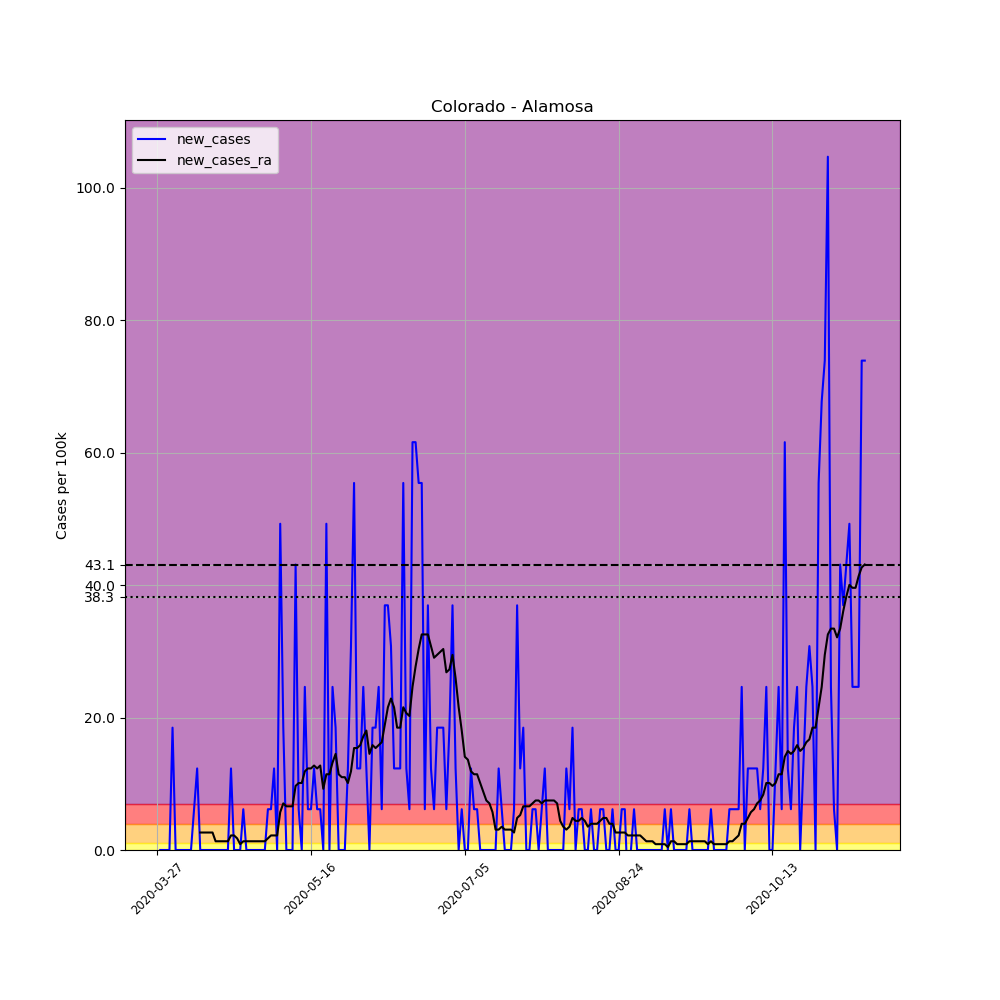

Values plotted in this chart, from the file beside it:
, date, county, state, fips, cases, deaths, COUNTY, STNAME, CTYNAME, POPESTIMATE2019, per_100k, new_cases, new_cases_ra
392620, 2020-03-27, Alamosa, Colorado, 8003, 1, 0, 3, Colorado, Alamosa, 16233, 6.16, , 
392621, 2020-03-28, Alamosa, Colorado, 8003, 1, 0, 3, Colorado, Alamosa, 16233, 6.16, 0.0, 
392622, 2020-03-29, Alamosa, Colorado, 8003, 1, 0, 3, Colorado, Alamosa, 16233, 6.16, 0.0, 
392623, 2020-03-30, Alamosa, Colorado, 8003, 1, 0, 3, Colorado, Alamosa, 16233, 6.16, 0.0, 
392624, 2020-03-31, Alamosa, Colorado, 8003, 1, 0, 3, Colorado, Alamosa, 16233, 6.16, 0.0, 
392625, 2020-04-01, Alamosa, Colorado, 8003, 4, 0, 3, Colorado, Alamosa, 16233, 24.64, 18.48, 
392626, 2020-04-02, Alamosa, Colorado, 8003, 4, 0, 3, Colorado, Alamosa, 16233, 24.64, 0.0, 
392627, 2020-04-03, Alamosa, Colorado, 8003, 4, 0, 3, Colorado, Alamosa, 16233, 24.64, 0.0, 
392628, 2020-04-04, Alamosa, Colorado, 8003, 4, 0, 3, Colorado, Alamosa, 16233, 24.64, 0.0, 
392629, 2020-04-05, Alamosa, Colorado, 8003, 4, 0, 3, Colorado, Alamosa, 16233, 24.64, 0.0, 
392630, 2020-04-06, Alamosa, Colorado, 8003, 4, 0, 3, Colorado, Alamosa, 16233, 24.64, 0.0, 
392631, 2020-04-07, Alamosa, Colorado, 8003, 4, 0, 3, Colorado, Alamosa, 16233, 24.64, 0.0, 
392632, 2020-04-08, Alamosa, Colorado, 8003, 5, 0, 3, Colorado, Alamosa, 16233, 30.8, 6.16, 
392633, 2020-04-09, Alamosa, Colorado, 8003, 7, 2, 3, Colorado, Alamosa, 16233, 43.12, 12.32, 
392634, 2020-04-10, Alamosa, Colorado, 8003, 7, 2, 3, Colorado, Alamosa, 16233, 43.12, 0.0, 2.64
392635, 2020-04-11, Alamosa, Colorado, 8003, 7, 2, 3, Colorado, Alamosa, 16233, 43.12, 0.0, 2.64
392636, 2020-04-12, Alamosa, Colorado, 8003, 7, 2, 3, Colorado, Alamosa, 16233, 43.12, 0.0, 2.64
392637, 2020-04-13, Alamosa, Colorado, 8003, 7, 2, 3, Colorado, Alamosa, 16233, 43.12, 0.0, 2.64
392638, 2020-04-14, Alamosa, Colorado, 8003, 7, 2, 3, Colorado, Alamosa, 16233, 43.12, 0.0, 2.64
392639, 2020-04-15, Alamosa, Colorado, 8003, 7, 2, 3, Colorado, Alamosa, 16233, 43.12, 0.0, 1.32
392640, 2020-04-16, Alamosa, Colorado, 8003, 7, 2, 3, Colorado, Alamosa, 16233, 43.12, 0.0, 1.32
392641, 2020-04-17, Alamosa, Colorado, 8003, 7, 2, 3, Colorado, Alamosa, 16233, 43.12, 0.0, 1.32
392642, 2020-04-18, Alamosa, Colorado, 8003, 7, 2, 3, Colorado, Alamosa, 16233, 43.12, 0.0, 1.32
392643, 2020-04-19, Alamosa, Colorado, 8003, 7, 2, 3, Colorado, Alamosa, 16233, 43.12, 0.0, 1.32
392644, 2020-04-20, Alamosa, Colorado, 8003, 9, 2, 3, Colorado, Alamosa, 16233, 55.44, 12.32, 2.2
392645, 2020-04-21, Alamosa, Colorado, 8003, 9, 2, 3, Colorado, Alamosa, 16233, 55.44, 0.0, 2.2
392646, 2020-04-22, Alamosa, Colorado, 8003, 9, 2, 3, Colorado, Alamosa, 16233, 55.44, 0.0, 1.76
392647, 2020-04-23, Alamosa, Colorado, 8003, 9, 2, 3, Colorado, Alamosa, 16233, 55.44, 0.0, 0.88
392648, 2020-04-24, Alamosa, Colorado, 8003, 10, 2, 3, Colorado, Alamosa, 16233, 61.6, 6.16, 1.32
392649, 2020-04-25, Alamosa, Colorado, 8003, 10, 2, 3, Colorado, Alamosa, 16233, 61.6, 0.0, 1.32
392650, 2020-04-26, Alamosa, Colorado, 8003, 10, 2, 3, Colorado, Alamosa, 16233, 61.6, 0.0, 1.32
392651, 2020-04-27, Alamosa, Colorado, 8003, 10, 2, 3, Colorado, Alamosa, 16233, 61.6, 0.0, 1.32
392652, 2020-04-28, Alamosa, Colorado, 8003, 10, 2, 3, Colorado, Alamosa, 16233, 61.6, 0.0, 1.32
392653, 2020-04-29, Alamosa, Colorado, 8003, 10, 2, 3, Colorado, Alamosa, 16233, 61.6, 0.0, 1.32
392654, 2020-04-30, Alamosa, Colorado, 8003, 10, 2, 3, Colorado, Alamosa, 16233, 61.6, 0.0, 1.32
392655, 2020-05-01, Alamosa, Colorado, 8003, 10, 2, 3, Colorado, Alamosa, 16233, 61.6, 0.0, 1.32
392656, 2020-05-02, Alamosa, Colorado, 8003, 11, 2, 3, Colorado, Alamosa, 16233, 67.76, 6.16, 1.76
392657, 2020-05-03, Alamosa, Colorado, 8003, 12, 2, 3, Colorado, Alamosa, 16233, 73.92, 6.16, 2.2
392658, 2020-05-04, Alamosa, Colorado, 8003, 14, 2, 3, Colorado, Alamosa, 16233, 86.24, 12.32, 2.2
392659, 2020-05-05, Alamosa, Colorado, 8003, 14, 2, 3, Colorado, Alamosa, 16233, 86.24, 0.0, 2.2
392660, 2020-05-06, Alamosa, Colorado, 8003, 22, 2, 3, Colorado, Alamosa, 16233, 135.5, 49.28, 5.72
392661, 2020-05-07, Alamosa, Colorado, 8003, 25, 2, 3, Colorado, Alamosa, 16233, 154, 18.48, 7.04
392662, 2020-05-08, Alamosa, Colorado, 8003, 25, 2, 3, Colorado, Alamosa, 16233, 154, 0.0, 6.6
392663, 2020-05-09, Alamosa, Colorado, 8003, 25, 2, 3, Colorado, Alamosa, 16233, 154, 0.0, 6.6
392664, 2020-05-10, Alamosa, Colorado, 8003, 25, 2, 3, Colorado, Alamosa, 16233, 154, 0.0, 6.6
392665, 2020-05-11, Alamosa, Colorado, 8003, 32, 2, 3, Colorado, Alamosa, 16233, 197.1, 43.12, 9.68
392666, 2020-05-12, Alamosa, Colorado, 8003, 33, 2, 3, Colorado, Alamosa, 16233, 203.3, 6.16, 10.12
392667, 2020-05-13, Alamosa, Colorado, 8003, 33, 2, 3, Colorado, Alamosa, 16233, 203.3, 0.0, 10.12
392668, 2020-05-14, Alamosa, Colorado, 8003, 37, 2, 3, Colorado, Alamosa, 16233, 227.9, 24.64, 11.88
392669, 2020-05-15, Alamosa, Colorado, 8003, 38, 2, 3, Colorado, Alamosa, 16233, 234.1, 6.16, 12.32
392670, 2020-05-16, Alamosa, Colorado, 8003, 39, 2, 3, Colorado, Alamosa, 16233, 240.3, 6.16, 12.32
392671, 2020-05-17, Alamosa, Colorado, 8003, 41, 2, 3, Colorado, Alamosa, 16233, 252.6, 12.32, 12.76
392672, 2020-05-18, Alamosa, Colorado, 8003, 42, 2, 3, Colorado, Alamosa, 16233, 258.7, 6.16, 12.32
392673, 2020-05-19, Alamosa, Colorado, 8003, 43, 2, 3, Colorado, Alamosa, 16233, 264.9, 6.16, 12.76
392674, 2020-05-20, Alamosa, Colorado, 8003, 43, 2, 3, Colorado, Alamosa, 16233, 264.9, 0.0, 9.24
392675, 2020-05-21, Alamosa, Colorado, 8003, 51, 2, 3, Colorado, Alamosa, 16233, 314.2, 49.28, 11.44
392676, 2020-05-22, Alamosa, Colorado, 8003, 51, 2, 3, Colorado, Alamosa, 16233, 314.2, 0.0, 11.44
392677, 2020-05-23, Alamosa, Colorado, 8003, 55, 2, 3, Colorado, Alamosa, 16233, 338.8, 24.64, 13.2
392678, 2020-05-24, Alamosa, Colorado, 8003, 58, 2, 3, Colorado, Alamosa, 16233, 357.3, 18.48, 14.52
392679, 2020-05-25, Alamosa, Colorado, 8003, 58, 2, 3, Colorado, Alamosa, 16233, 357.3, 0.0, 11.44
... 171 more rows
